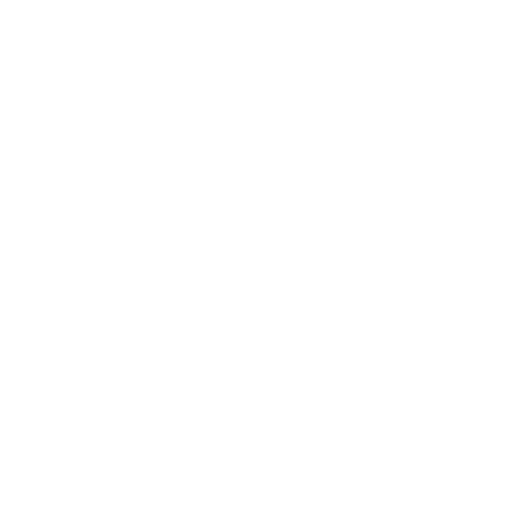
t = 0.00 s
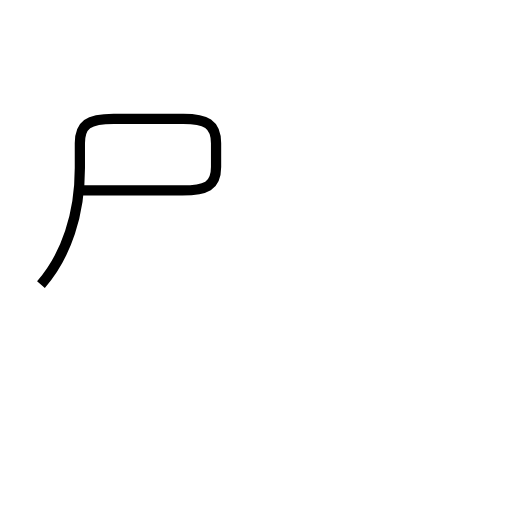
t = 1.43 s
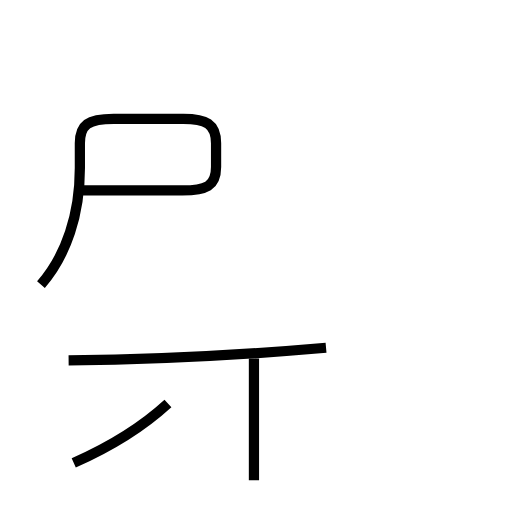
t = 2.87 s
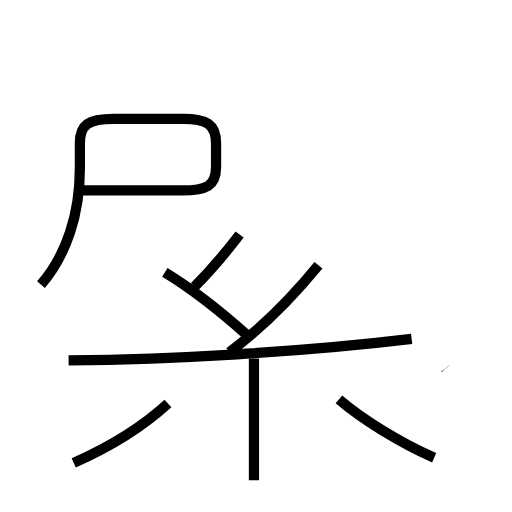
t = 4.32 s
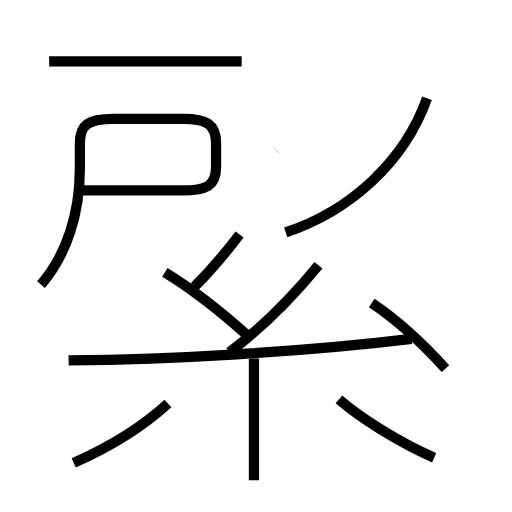
t = 5.76 s
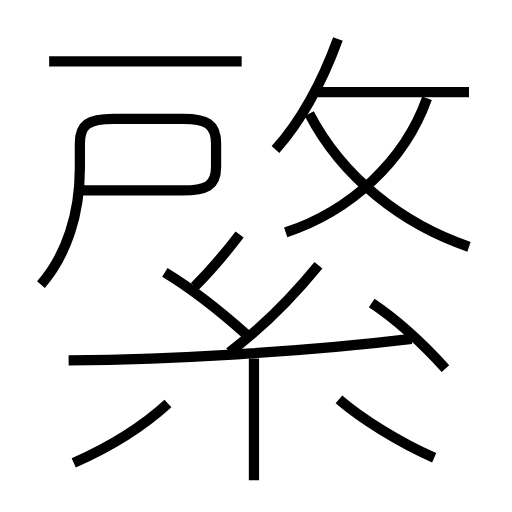
t = 7.21 s

The animated SVG that drew these frames (rendered in a browser with its animation timeline set to each time). Animation: 14 SMIL elements (animate=14); one cycle of 7.21 s.

<?xml version='1.0' encoding='utf-8'?>
<svg viewBox="0.0 -6.0 50.0 50.0" version="1.1" xmlns="http://www.w3.org/2000/svg"><rect x="-1000" y="-1000" width="2000" height="2000" stroke="white" fill="white" /><g style="fill:none;stroke:#000000;stroke-width:1"><path d="M 4.0 -16.2 C 6.5 -19.1 7.8 -23.1 7.8 -27.6 L 7.8 -30.0 C 7.8 -31.8 8.6 -32.4 11.1 -32.4 L 17.9 -32.4 C 20.1 -32.4 21.1 -31.9 21.1 -30.0 L 21.1 -27.7 C 21.1 -25.8 20.1 -25.4 17.8 -25.4 L 8.1 -25.4 " transform="translate(0.0 38.0)" stroke-dasharray="47.60386762208817" stroke-dashoffset="47.60386762208817"><animate attributeName="stroke-dashoffset" from="47.60386762208817" to="0" dur="1.4281160286626449s" begin="0s; anim_end.end" fill="freeze" id="anim0" /></path><path d="M 7.2 1.2 C 10.6 -0.3 14.0 -2.4 16.4 -4.6 " transform="translate(0.0 38.0)" stroke-dasharray="10.920320240935121" stroke-dashoffset="10.920320240935121"><animate attributeName="stroke-dashoffset" from="10.920320240935121" to="0" dur="0.3276096072280536s" begin="anim0.end" fill="freeze" id="anim1" /></path><path d="M 24.8 2.9 L 24.8 -9.0 " transform="translate(0.0 38.0)" stroke-dasharray="11.9" stroke-dashoffset="11.9"><animate attributeName="stroke-dashoffset" from="11.9" to="0" dur="0.357s" begin="anim1.end" fill="freeze" id="anim2" /></path><path d="M 6.7 -8.8 C 16.7 -8.9 29.4 -9.6 40.2 -10.9 " transform="translate(0.0 38.0)" stroke-dasharray="33.580923848951365" stroke-dashoffset="33.580923848951365"><animate attributeName="stroke-dashoffset" from="33.580923848951365" to="0" dur="1.007427715468541s" begin="anim2.end" fill="freeze" id="anim3" /></path><path d="M 24.1 -11.3 C 21.3 -13.8 18.4 -16.0 16.1 -17.4 " transform="translate(0.0 38.0)" stroke-dasharray="10.07287218439463" stroke-dashoffset="10.07287218439463"><animate attributeName="stroke-dashoffset" from="10.07287218439463" to="0" dur="0.30218616553183886s" begin="anim3.end" fill="freeze" id="anim4" /></path><path d="M 42.4 0.7 C 39.0 -0.8 35.3 -3.1 33.1 -5.0 " transform="translate(0.0 38.0)" stroke-dasharray="10.941507587299581" stroke-dashoffset="10.941507587299581"><animate attributeName="stroke-dashoffset" from="10.941507587299581" to="0" dur="0.32824522761898745s" begin="anim4.end" fill="freeze" id="anim5" /></path><path d="M 19.0 -16.0 C 20.6 -17.6 22.1 -19.4 23.4 -21.1 " transform="translate(0.0 38.0)" stroke-dasharray="6.740568381128597" stroke-dashoffset="6.740568381128597"><animate attributeName="stroke-dashoffset" from="6.740568381128597" to="0" dur="0.2022170514338579s" begin="anim5.end" fill="freeze" id="anim6" /></path><path d="M 22.4 -9.6 C 25.6 -12.0 28.4 -14.8 31.1 -18.1 " transform="translate(0.0 38.0)" stroke-dasharray="12.193357337023652" stroke-dashoffset="12.193357337023652"><animate attributeName="stroke-dashoffset" from="12.193357337023652" to="0" dur="0.3658007201107096s" begin="anim6.end" fill="freeze" id="anim7" /></path><path d="M 43.5 -8.0 C 41.5 -10.2 38.7 -12.8 36.3 -14.4 " transform="translate(0.0 38.0)" stroke-dasharray="9.654101691750252" stroke-dashoffset="9.654101691750252"><animate attributeName="stroke-dashoffset" from="9.654101691750252" to="0" dur="0.28962305075250755s" begin="anim7.end" fill="freeze" id="anim8" /></path><path d="M 23.6 -38.0 L 4.8 -38.0 " transform="translate(0.0 38.0)" stroke-dasharray="18.8" stroke-dashoffset="18.8"><animate attributeName="stroke-dashoffset" from="18.8" to="0" dur="0.564s" begin="anim8.end" fill="freeze" id="anim9" /></path><path d="M 27.9 -21.3 C 34.2 -23.4 39.5 -28.2 41.7 -34.4 " transform="translate(0.0 38.0)" stroke-dasharray="19.686458873119044" stroke-dashoffset="19.686458873119044"><animate attributeName="stroke-dashoffset" from="19.686458873119044" to="0" dur="0.5905937661935713s" begin="anim9.end" fill="freeze" id="anim10" /></path><path d="M 26.9 -29.4 C 29.4 -32.2 31.5 -36.1 33.0 -40.2 " transform="translate(0.0 38.0)" stroke-dasharray="12.473868639688316" stroke-dashoffset="12.473868639688316"><animate attributeName="stroke-dashoffset" from="12.473868639688316" to="0" dur="0.3742160591906495s" begin="anim10.end" fill="freeze" id="anim11" /></path><path d="M 45.8 -19.9 C 39.3 -22.1 33.4 -26.7 30.2 -32.9 " transform="translate(0.0 38.0)" stroke-dasharray="20.803258001368295" stroke-dashoffset="20.803258001368295"><animate attributeName="stroke-dashoffset" from="20.803258001368295" to="0" dur="0.6240977400410488s" begin="anim11.end" fill="freeze" id="anim12" /></path><path d="M 45.8 -35.0 L 31.0 -35.0" transform="translate(0.0 38.0)" stroke-dasharray="14.799999999999997" stroke-dashoffset="14.799999999999997"><animate attributeName="stroke-dashoffset" from="14.799999999999997" to="0" dur="0.4439999999999999s" begin="anim12.end" fill="freeze" id="anim_end" /></path></g></svg>
